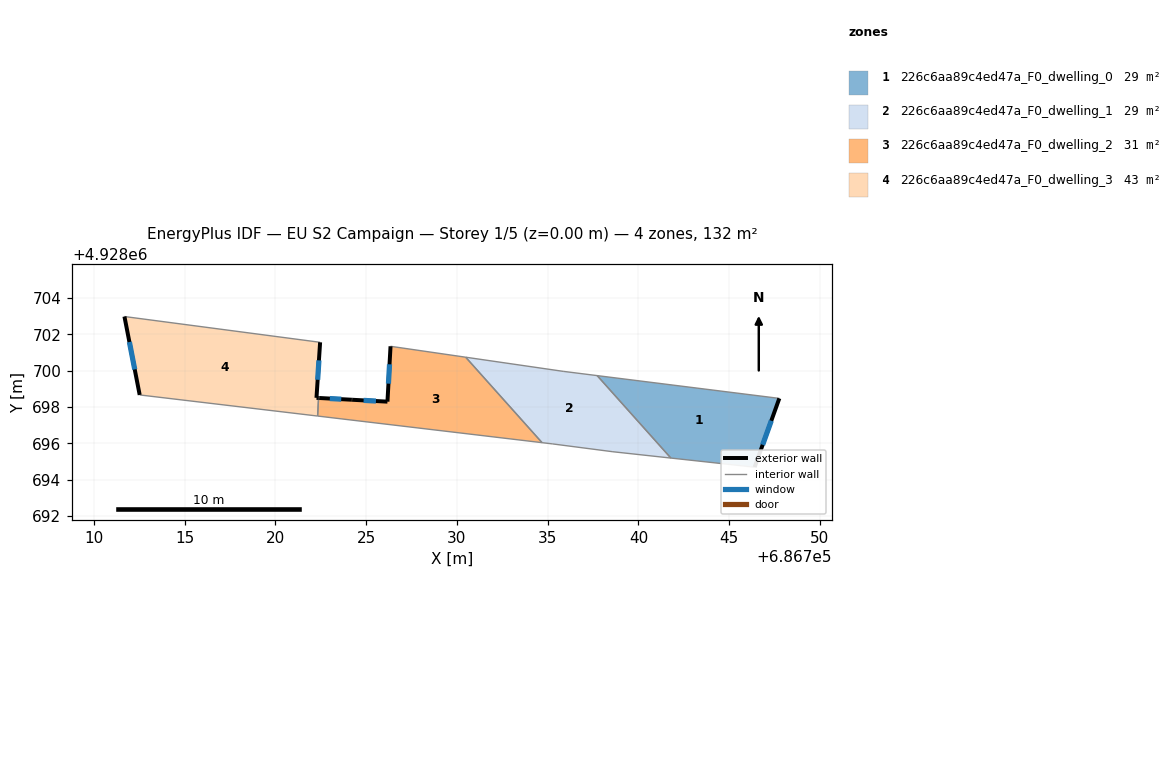
=== STOREY PLAN SPEC (per zone: floor XY polygon, exterior-wall plan segments, windows/doors) ===
zone 1: 226c6aa89c4ed47a_F0_dwelling_0  (29.3 m²)
  floor: (686747.76, 4928698.47) (686746.40, 4928694.68) (686741.79, 4928695.18) (686737.72, 4928699.73)
  exterior wall: (686746.40, 4928694.68) – (686747.76, 4928698.47)  [4.0 m]
    window: (686746.84, 4928695.91) – (686747.32, 4928697.24)  [1.5 m²]
  interior walls: 3
zone 2: 226c6aa89c4ed47a_F0_dwelling_1  (29.3 m²)
  floor: (686737.72, 4928699.73) (686741.79, 4928695.18) (686738.59, 4928695.53) (686735.28, 4928695.96) (686734.69, 4928696.03) (686730.48, 4928700.74) (686735.85, 4928699.96)
  interior walls: 7
zone 3: 226c6aa89c4ed47a_F0_dwelling_2  (31.3 m²)
  floor: (686730.48, 4928700.74) (686734.69, 4928696.03) (686722.32, 4928697.50) (686722.38, 4928698.50) (686722.41, 4928698.49) (686724.21, 4928698.40) (686724.22, 4928698.40) (686726.17, 4928698.29) (686726.34, 4928701.34)
  exterior wall: (686726.34, 4928701.34) – (686726.17, 4928698.29)  [3.1 m]
    window: (686726.28, 4928700.35) – (686726.23, 4928699.28)  [1.1 m²]
  exterior wall: (686722.41, 4928698.49) – (686722.38, 4928698.50)  [0.0 m]
  exterior wall: (686724.21, 4928698.40) – (686722.41, 4928698.49)  [1.8 m]
    window: (686723.62, 4928698.43) – (686723.00, 4928698.46)  [0.7 m²]
  exterior wall: (686724.22, 4928698.40) – (686724.21, 4928698.40)  [0.0 m]
  exterior wall: (686726.17, 4928698.29) – (686724.22, 4928698.40)  [1.9 m]
    window: (686725.54, 4928698.33) – (686724.86, 4928698.36)  [0.7 m²]
  interior walls: 4
zone 4: 226c6aa89c4ed47a_F0_dwelling_3  (42.5 m²)
  floor: (686722.46, 4928701.56) (686722.26, 4928698.50) (686722.38, 4928698.50) (686722.32, 4928697.50) (686712.52, 4928698.66) (686711.68, 4928702.98)
  exterior wall: (686711.68, 4928702.98) – (686712.52, 4928698.66)  [4.4 m]
    window: (686711.95, 4928701.58) – (686712.25, 4928700.07)  [1.6 m²]
  exterior wall: (686722.26, 4928698.50) – (686722.46, 4928701.56)  [3.1 m]
    window: (686722.33, 4928699.50) – (686722.39, 4928700.57)  [1.1 m²]
  exterior wall: (686722.38, 4928698.50) – (686722.26, 4928698.50)  [0.1 m]
  interior walls: 3

=== DERIVED (storey summary) ===
Building: EU S2 Campaign
Storey: 1 of 5  (floor level z = 0.00 m)
Storey gross floor area: 132.5 m²
Zones on this storey: 4
  - 226c6aa89c4ed47a_F0_dwelling_0: floor 29.3 m²; exterior wall 4.0 m (12.1 m²); 1 window(s) 1.5 m²; WWR 12.2%
  - 226c6aa89c4ed47a_F0_dwelling_1: floor 29.3 m²
  - 226c6aa89c4ed47a_F0_dwelling_2: floor 31.3 m²; exterior wall 6.9 m (20.6 m²); 3 window(s) 2.5 m²; WWR 12.1%
  - 226c6aa89c4ed47a_F0_dwelling_3: floor 42.5 m²; exterior wall 7.6 m (22.8 m²); 2 window(s) 2.7 m²; WWR 12.0%
Zone adjacency (shared interzone walls):
  - 226c6aa89c4ed47a_F0_dwelling_0 ↔ 226c6aa89c4ed47a_F0_dwelling_1
  - 226c6aa89c4ed47a_F0_dwelling_1 ↔ 226c6aa89c4ed47a_F0_dwelling_2
  - 226c6aa89c4ed47a_F0_dwelling_2 ↔ 226c6aa89c4ed47a_F0_dwelling_3